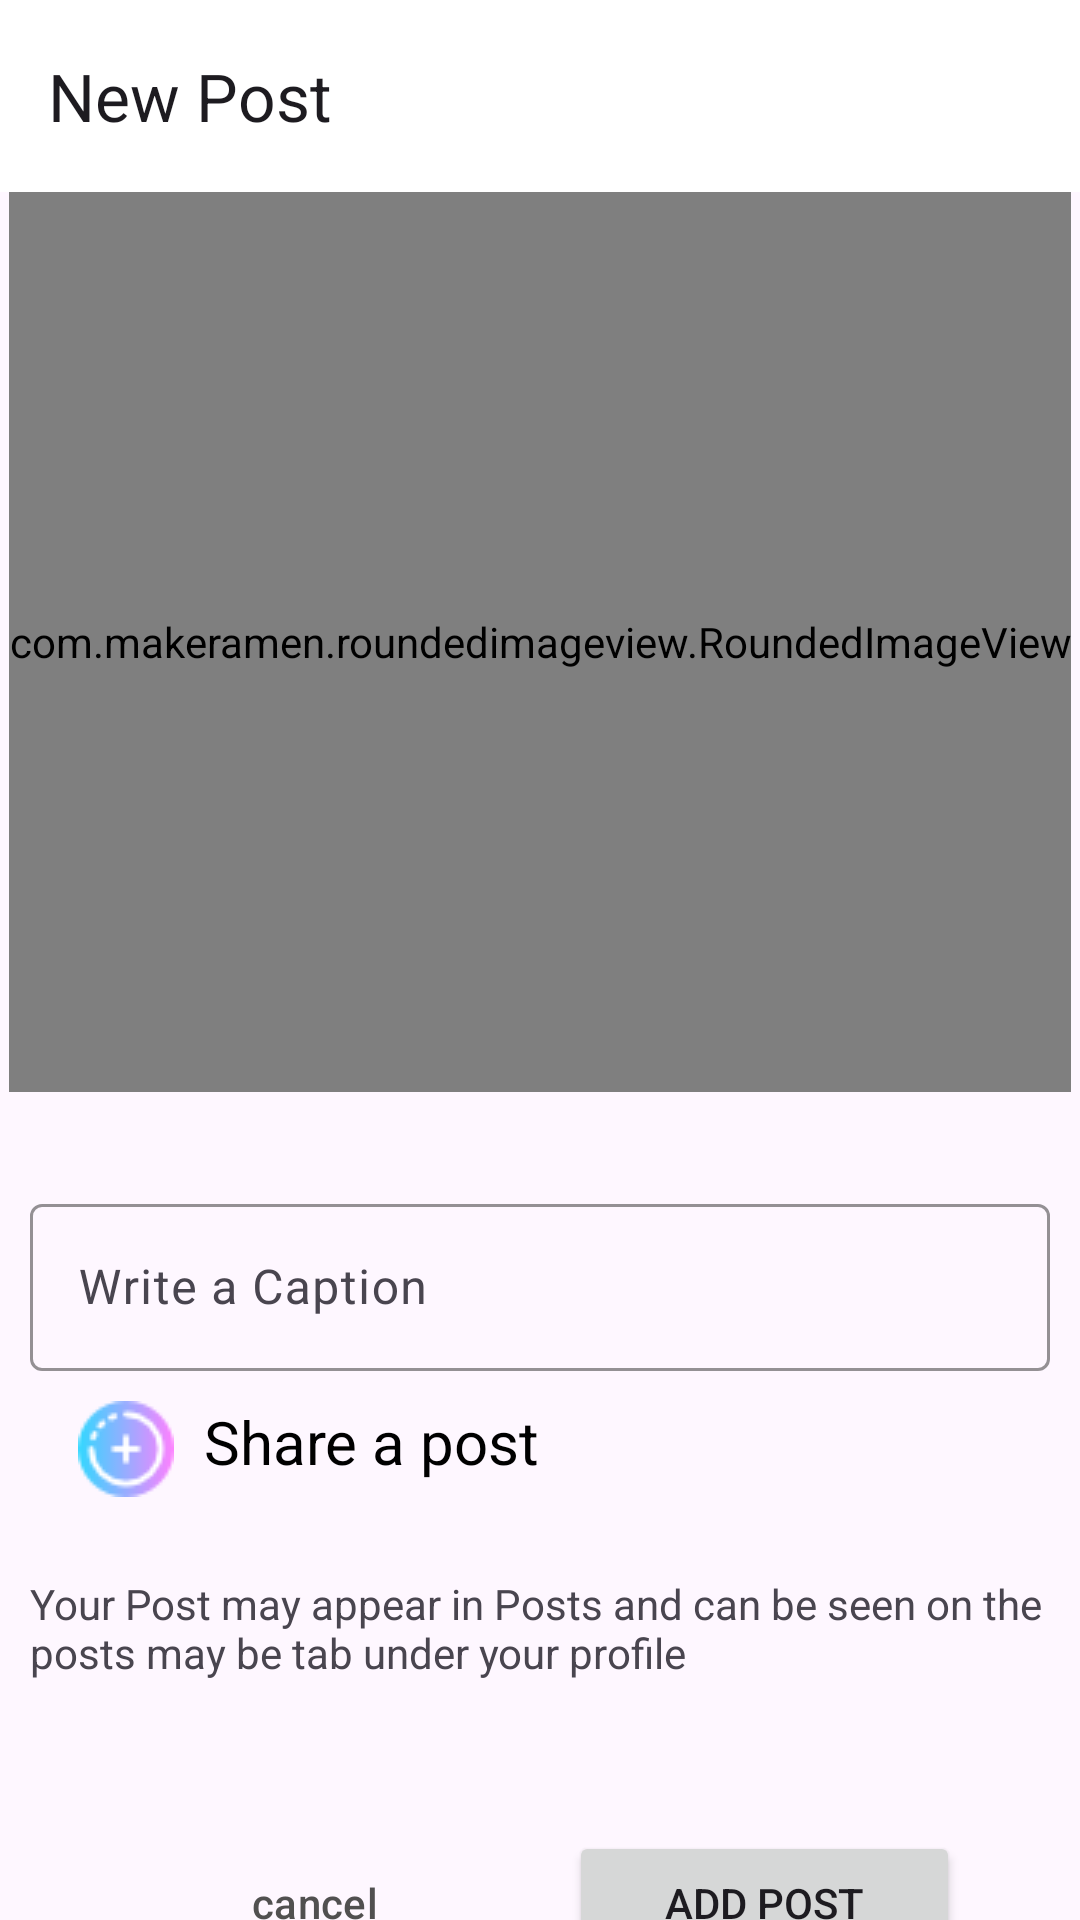

Here is an Android app screen rendered from its layout file. Give the layout XML and the strings, colors and styles it references.
<!-- AndroidManifest.xml: application theme Theme.SocialMedia -->
<!-- res/layout/activity_post.xml -->
<?xml version="1.0" encoding="utf-8"?>
<androidx.constraintlayout.widget.ConstraintLayout xmlns:android="http://schemas.android.com/apk/res/android"
    xmlns:app="http://schemas.android.com/apk/res-auto"
    xmlns:tools="http://schemas.android.com/tools"
    android:layout_width="match_parent"
    android:layout_height="match_parent"
    tools:context=".post.PostActivity">


    <com.google.android.material.appbar.MaterialToolbar
        android:id="@+id/materialToolbar"
        android:layout_width="match_parent"
        android:layout_height="wrap_content"
        android:background="@color/white"
        android:minHeight="?attr/actionBarSize"
        android:theme="?attr/actionBarTheme"
        app:layout_constraintEnd_toEndOf="parent"
        app:layout_constraintStart_toStartOf="parent"
        app:layout_constraintTop_toTopOf="parent"
        app:title="New Post" />

    <com.makeramen.roundedimageview.RoundedImageView
        android:id="@+id/select_image"
        android:layout_width="wrap_content"
        android:layout_height="300dp"
        android:scaleType="fitCenter"
        android:src="@drawable/add"
        app:layout_constraintEnd_toEndOf="parent"
        app:layout_constraintStart_toStartOf="parent"
        app:layout_constraintTop_toBottomOf="@+id/materialToolbar"
        app:riv_border_color="#333333"
        app:riv_border_width="2dip"
        app:riv_corner_radius="20dip" />

    <com.google.android.material.textfield.TextInputLayout

        android:id="@+id/caption"
        android:layout_width="match_parent"
        android:layout_height="wrap_content"
        android:layout_marginTop="32dp"
        android:layout_marginStart="10dp"
        android:layout_marginEnd="10dp"
        android:hint="@string/write_a_caption"
        app:boxStrokeColor="#CD2473"
        app:layout_constraintEnd_toEndOf="@+id/select_image"
        app:layout_constraintStart_toStartOf="@+id/select_image"
        app:layout_constraintTop_toBottomOf="@+id/select_image">

        <com.google.android.material.textfield.TextInputEditText
            android:layout_width="match_parent"
            android:layout_height="wrap_content"
            android:visibility="visible" />

    </com.google.android.material.textfield.TextInputLayout>

    <LinearLayout
        android:id="@+id/post"
        android:layout_width="match_parent"
        android:layout_height="wrap_content"
        android:layout_marginStart="16dp"
        android:layout_marginTop="10dp"
        android:layout_marginEnd="16dp"
        android:orientation="horizontal"
        app:layout_constraintEnd_toEndOf="@+id/caption"
        app:layout_constraintStart_toStartOf="@+id/caption"
        app:layout_constraintTop_toBottomOf="@+id/caption"
        tools:ignore="UseCompoundDrawables">

        <ImageView
            android:layout_width="wrap_content"
            android:layout_height="wrap_content"
            android:layout_marginStart="10dp"


            android:contentDescription="@string/add"
            android:src="@drawable/addpostbuttton" />

        <TextView
            android:layout_width="wrap_content"
            android:layout_height="wrap_content"
            android:layout_marginStart="10dp"
            android:text="@string/share_a_post"
            android:textColor="@color/black"
            android:textSize="20sp" />
    </LinearLayout>

    <TextView
        android:id="@+id/textView3"
        android:layout_width="wrap_content"
        android:layout_height="wrap_content"
        android:layout_marginStart="24dp"
        android:layout_marginTop="16dp"
        android:layout_marginEnd="24dp"
        android:padding="10dp"
        android:text="@string/your_post_may_appear_in_posts_and_can_be_seen_on_the_posts_may_be_tab_under_your_profile"
        app:layout_constraintEnd_toEndOf="@+id/post"
        app:layout_constraintStart_toStartOf="@+id/post"
        app:layout_constraintTop_toBottomOf="@+id/post" />


    <LinearLayout
        android:layout_width="match_parent"
        android:layout_height="wrap_content"
        android:layout_marginStart="10dp"
        android:layout_marginTop="10dp"
        android:layout_marginEnd="10dp"
        android:orientation="horizontal"
        android:padding="20dp"
        app:layout_constraintEnd_toEndOf="@+id/textView3"
        app:layout_constraintStart_toStartOf="@+id/textView3"

        app:layout_constraintTop_toBottomOf="@+id/textView3">

        <Button
            android:id="@+id/cancel_btn"
            style="@style/Widget.Material3.Button.OutlinedButton"
            android:layout_width="wrap_content"
            android:layout_height="wrap_content"
            android:layout_margin="10dp"
            android:layout_weight="1"
            android:text="@string/cancel"
            android:textColor="#515050"
            app:strokeColor="#CD1111" />

        <Button
            android:id="@+id/post_button"
            style="@style/ShapeAppearanceOverlay.Material3.FloatingActionButton"
            android:layout_width="wrap_content"
            android:layout_height="wrap_content"
            android:layout_margin="10dp"
            android:layout_weight="1"
            android:text="@string/add_post">

        </Button>

    </LinearLayout>
</androidx.constraintlayout.widget.ConstraintLayout>
<!-- resources referenced by this layout -->
<resources>
  <color name="black">#FF000000</color>
  <color name="white">#FFFFFFFF</color>
  <!-- drawable add: png bitmap (drawable, 6701 bytes) -->
  <!-- drawable addpostbuttton: png bitmap (drawable, 1315 bytes) -->
  <string name="add">Add</string>
  <string name="add_post">Add Post</string>
  <string name="cancel">cancel</string>
  <string name="share_a_post">Share a post</string>
  <string name="write_a_caption">Write a Caption</string>
  <string name="your_post_may_appear_in_posts_and_can_be_seen_on_the_posts_may_be_tab_under_your_profile">Your Post may appear in Posts and can be seen on the posts may be tab under your profile</string>
  <style name="Theme.SocialMedia" parent="Base.Theme.SocialMedia" />
  <style name="Base.Theme.SocialMedia" parent="Theme.Material3.DayNight.NoActionBar">
          
          
          
          <item name="android:statusBarColor"> @android:color/transparent</item>
  
      </style>
</resources>
